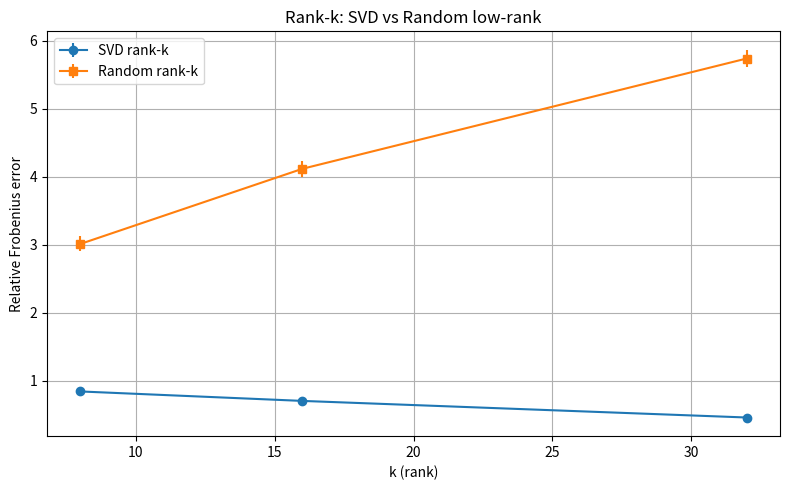
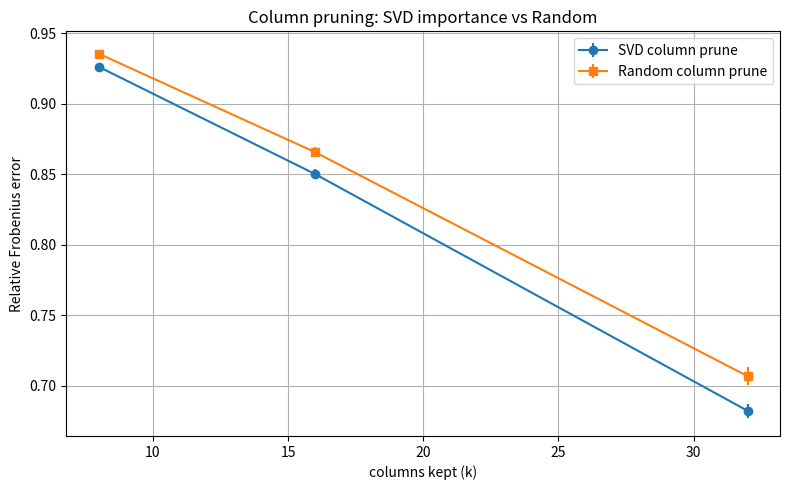

Here is the Python script that generated these plots, in order:
#!/usr/bin/env python3
"""
toy_experiment.py
Toy experiment: compare SVD-based low-rank/channel pruning vs random baselines.

Usage:
  python toy_experiment.py

Outputs (toy_results/):
  - rank_k_comparison.png
  - column_prune_comparison.png
  - results.csv

Notes:
 - CPU-friendly. Increase 'trials' for more stable stats.
"""
import os
import numpy as np
import matplotlib.pyplot as plt
from scipy.linalg import svd
import pandas as pd

np.random.seed(0)

def rel_fro_error(W, W_hat):
    return np.linalg.norm(W - W_hat, 'fro') / np.linalg.norm(W, 'fro')

def svd_low_rank(W, k):
    U, s, Vt = svd(W, full_matrices=False)
    return (U[:, :k] * s[:k]) @ Vt[:k, :]

def random_low_rank(n, m, k):
    A = np.random.normal(size=(n, k))
    B = np.random.normal(size=(k, m))
    return A @ B

def svd_column_importance(W):
    U, s, Vt = svd(W, full_matrices=False)
    importance = (s[:, None] * np.abs(Vt)).sum(axis=0)
    return importance

def prune_columns(W, keep_idx):
    Wp = W.copy()
    mask = np.ones(W.shape[1], dtype=bool)
    mask[keep_idx] = False
    Wp[:, mask] = 0.0
    return Wp

def run_experiment(n=128, m=64, ranks=[8,16,32], trials=200, outdir='toy_results'):
    os.makedirs(outdir, exist_ok=True)
    rows = []
    for k in ranks:
        errs_svd = []
        errs_rand = []
        errs_svd_col = []
        errs_rand_col = []
        for t in range(trials):
            W = np.random.normal(size=(n, m))
            errs_svd.append(rel_fro_error(W, svd_low_rank(W, k)))
            errs_rand.append(rel_fro_error(W, random_low_rank(n, m, k)))

            keep_p = k
            imp = svd_column_importance(W)
            topk = np.argsort(imp)[-keep_p:]
            errs_svd_col.append(rel_fro_error(W, prune_columns(W, topk)))
            rand_idx = np.random.choice(m, keep_p, replace=False)
            errs_rand_col.append(rel_fro_error(W, prune_columns(W, rand_idx)))

        rows.append({
            'k': k,
            'svd_rank_mean': np.mean(errs_svd),
            'svd_rank_std': np.std(errs_svd),
            'rand_rank_mean': np.mean(errs_rand),
            'rand_rank_std': np.std(errs_rand),
            'svd_col_mean': np.mean(errs_svd_col),
            'svd_col_std': np.std(errs_svd_col),
            'rand_col_mean': np.mean(errs_rand_col),
            'rand_col_std': np.std(errs_rand_col),
        })

    df = pd.DataFrame(rows)
    df.to_csv(os.path.join(outdir, 'results.csv'), index=False)

    # plots
    ranks_vals = df['k'].values
    plt.figure(figsize=(8,5))
    plt.errorbar(ranks_vals, df['svd_rank_mean'], yerr=df['svd_rank_std'], label='SVD rank-k', marker='o')
    plt.errorbar(ranks_vals, df['rand_rank_mean'], yerr=df['rand_rank_std'], label='Random rank-k', marker='s')
    plt.xlabel('k (rank)')
    plt.ylabel('Relative Frobenius error')
    plt.title('Rank-k: SVD vs Random low-rank')
    plt.legend(); plt.grid(True); plt.tight_layout()
    plt.savefig(os.path.join(outdir, 'rank_k_comparison.png'), dpi=150)

    plt.figure(figsize=(8,5))
    plt.errorbar(ranks_vals, df['svd_col_mean'], yerr=df['svd_col_std'], label='SVD column prune', marker='o')
    plt.errorbar(ranks_vals, df['rand_col_mean'], yerr=df['rand_col_std'], label='Random column prune', marker='s')
    plt.xlabel('columns kept (k)')
    plt.ylabel('Relative Frobenius error')
    plt.title('Column pruning: SVD importance vs Random')
    plt.legend(); plt.grid(True); plt.tight_layout()
    plt.savefig(os.path.join(outdir, 'column_prune_comparison.png'), dpi=150)

    print("Saved results to", os.path.abspath(outdir))
    print(df.to_string(index=False))

if __name__ == '__main__':
    # beginner defaults
    run_experiment(n=128, m=64, ranks=[8,16,32], trials=200, outdir='toy_results')